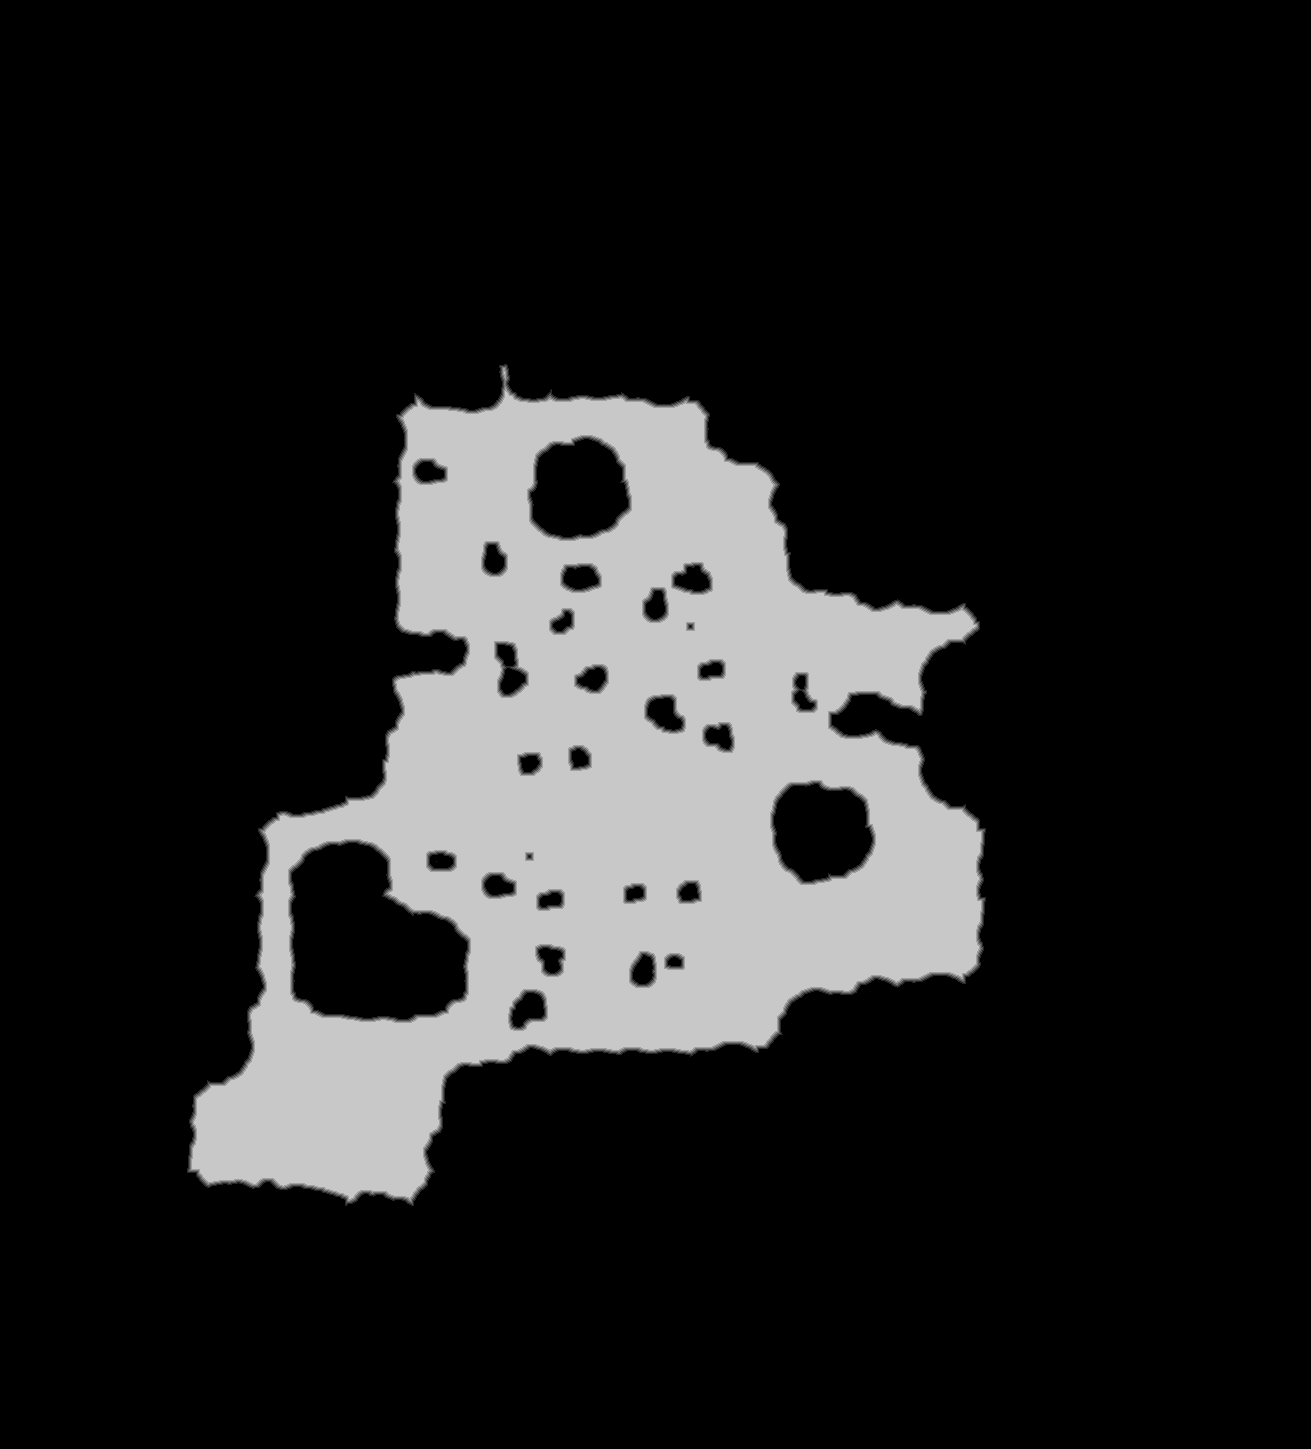

The file beside this chart, header and first rows:
source	tdt_hull melee
truth	truth_4a055ed83f0.tsv
width	1311
height	1449
nibble	0	1565522
nibble	1	8194
nibble	2	8318
nibble	3	8425
nibble	4	8546
nibble	5	300634
